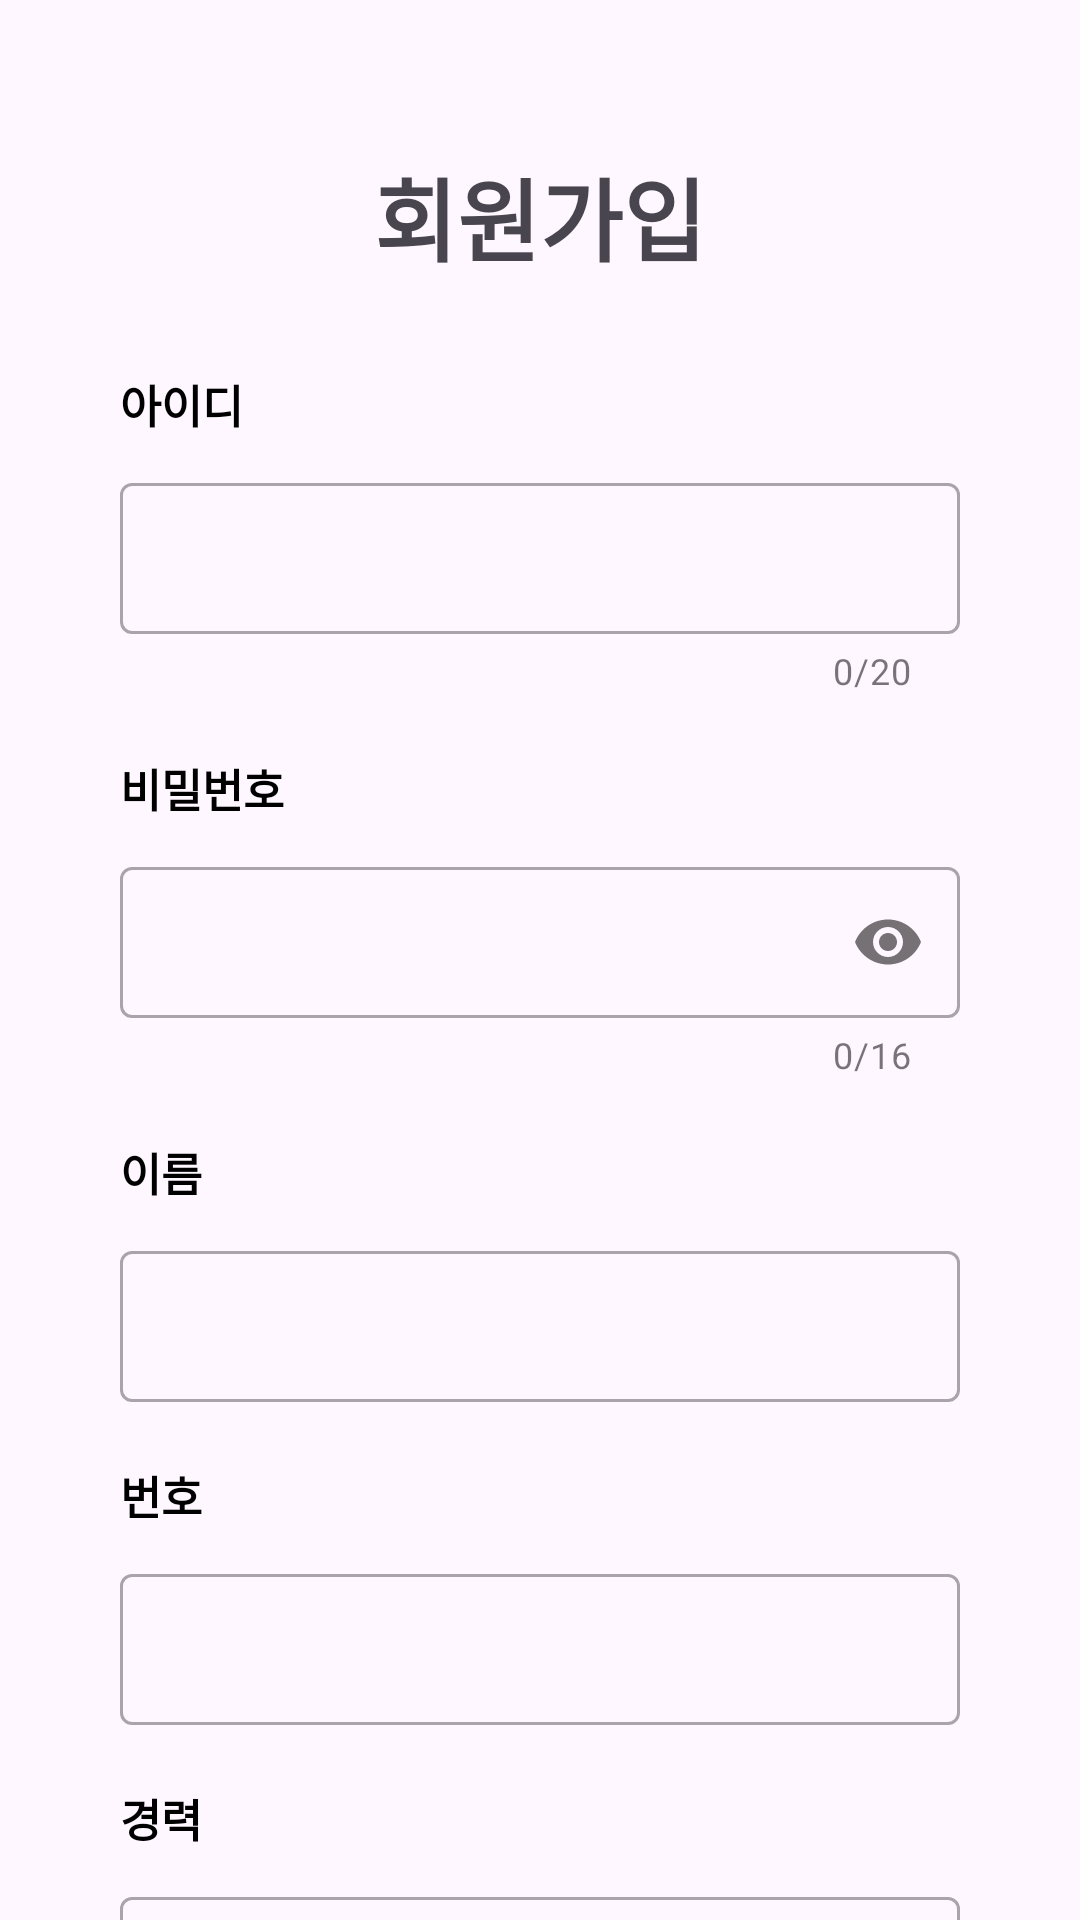

Produce the Android XML layout that renders to this screen, including the resource entries it uses.
<!-- AndroidManifest.xml: application theme Theme.CloudWebService5 -->
<!-- res/layout/activity_sign_up.xml -->
<?xml version="1.0" encoding="utf-8"?>
<androidx.constraintlayout.widget.ConstraintLayout xmlns:android="http://schemas.android.com/apk/res/android"
    xmlns:app="http://schemas.android.com/apk/res-auto"
    xmlns:tools="http://schemas.android.com/tools"
    android:layout_width="match_parent"
    android:layout_height="match_parent"
    tools:context=".MainActivity">

    <TextView
        android:id="@+id/main_textview"
        android:layout_width="wrap_content"
        android:layout_height="wrap_content"
        android:layout_marginTop="50dp"
        android:text="@string/action_sign_up"
        android:textSize="30sp"
        android:textStyle="bold"
        app:layout_constraintEnd_toEndOf="parent"
        app:layout_constraintStart_toStartOf="parent"
        app:layout_constraintTop_toTopOf="parent" />

    <TextView
        android:id="@+id/id_textview"
        android:layout_width="wrap_content"
        android:layout_height="wrap_content"
        android:layout_marginStart="40dp"
        android:layout_marginTop="30dp"
        android:text="@string/prompt_id"
        android:textColor="@color/black"
        android:textSize="15sp"
        android:textStyle="bold"
        app:layout_constraintStart_toStartOf="parent"
        app:layout_constraintTop_toBottomOf="@+id/main_textview" />

    <com.google.android.material.textfield.TextInputLayout
        android:id="@+id/id_text_input_layout"
        style="@style/Widget.MaterialComponents.TextInputLayout.OutlinedBox"
        android:layout_width="match_parent"
        android:layout_height="wrap_content"
        android:layout_marginHorizontal="40dp"
        android:layout_marginTop="10dp"
        app:counterEnabled="true"
        app:counterMaxLength="20"
        app:layout_constraintEnd_toEndOf="parent"
        app:layout_constraintStart_toStartOf="parent"
        app:layout_constraintTop_toBottomOf="@+id/id_textview">

        <com.google.android.material.textfield.TextInputEditText
            android:id="@+id/id_text_input_edit_text"
            android:layout_width="match_parent"
            android:layout_height="wrap_content"
            android:textAppearance="@style/TextLabel" />
    </com.google.android.material.textfield.TextInputLayout>

    <TextView
        android:id="@+id/password_textview"
        android:layout_width="wrap_content"
        android:layout_height="wrap_content"
        android:layout_marginStart="40dp"
        android:layout_marginTop="20dp"
        android:text="@string/prompt_password"
        android:textColor="@color/black"
        android:textSize="15sp"
        android:textStyle="bold"
        app:layout_constraintStart_toStartOf="parent"
        app:layout_constraintTop_toBottomOf="@+id/id_text_input_layout" />

    <com.google.android.material.textfield.TextInputLayout
        android:id="@+id/password_text_input_layout"
        style="@style/Widget.MaterialComponents.TextInputLayout.OutlinedBox"
        android:layout_width="match_parent"
        android:layout_height="wrap_content"
        android:layout_marginHorizontal="40dp"
        android:layout_marginTop="10dp"
        app:counterEnabled="true"
        app:counterMaxLength="16"
        app:layout_constraintEnd_toEndOf="parent"
        app:layout_constraintStart_toStartOf="parent"
        app:layout_constraintTop_toBottomOf="@+id/password_textview"
        app:passwordToggleEnabled="true">

        <com.google.android.material.textfield.TextInputEditText
            android:id="@+id/password_text_input_edit_text"
            android:layout_width="match_parent"
            android:layout_height="wrap_content"
            android:inputType="textPassword"
            android:textAppearance="@style/TextLabel" />
    </com.google.android.material.textfield.TextInputLayout>

    <TextView
        android:id="@+id/name_textview"
        android:layout_width="wrap_content"
        android:layout_height="wrap_content"
        android:layout_marginStart="40dp"
        android:layout_marginTop="20dp"
        android:text="@string/prompt_name"
        android:textColor="@color/black"
        android:textSize="15sp"
        android:textStyle="bold"
        app:layout_constraintStart_toStartOf="parent"
        app:layout_constraintTop_toBottomOf="@+id/password_text_input_layout" />

    <com.google.android.material.textfield.TextInputLayout
        android:id="@+id/name_textview_input_layout"
        style="@style/Widget.MaterialComponents.TextInputLayout.OutlinedBox"
        android:layout_width="match_parent"
        android:layout_height="wrap_content"
        android:layout_marginHorizontal="40dp"
        android:layout_marginTop="10dp"
        app:layout_constraintEnd_toEndOf="parent"
        app:layout_constraintStart_toStartOf="parent"
        app:layout_constraintTop_toBottomOf="@+id/name_textview"
       >

        <com.google.android.material.textfield.TextInputEditText
            android:id="@+id/name_text_input_edit_text"
            android:layout_width="match_parent"
            android:layout_height="wrap_content"
            android:textAppearance="@style/TextLabel" />
    </com.google.android.material.textfield.TextInputLayout>

    <TextView
        android:id="@+id/phone_number_textview"
        android:layout_width="wrap_content"
        android:layout_height="wrap_content"
        android:layout_marginStart="40dp"
        android:layout_marginTop="20dp"
        android:text="@string/prompt_phone_number"
        android:textColor="@color/black"
        android:textSize="15sp"
        android:textStyle="bold"
        app:layout_constraintStart_toStartOf="parent"
        app:layout_constraintTop_toBottomOf="@+id/name_textview_input_layout" />

    <com.google.android.material.textfield.TextInputLayout
        android:id="@+id/phone_number_text_input_layout"
        style="@style/Widget.MaterialComponents.TextInputLayout.OutlinedBox"
        android:layout_width="match_parent"
        android:layout_height="wrap_content"
        android:layout_marginHorizontal="40dp"
        android:layout_marginTop="10dp"
        app:layout_constraintEnd_toEndOf="parent"
        app:layout_constraintStart_toStartOf="parent"
        app:layout_constraintTop_toBottomOf="@+id/phone_number_textview">

        <com.google.android.material.textfield.TextInputEditText
            android:id="@+id/phone_number_text_input_edit_text"
            android:layout_width="match_parent"
            android:inputType="phone"
            android:layout_height="wrap_content"
            android:textAppearance="@style/TextLabel" />
    </com.google.android.material.textfield.TextInputLayout>



    <Button
        android:id="@+id/signUpBtn"
        android:layout_width="wrap_content"
        android:layout_height="wrap_content"
        android:layout_marginBottom="50dp"
        android:text="@string/action_sign_up"
        android:textSize="15sp"
        android:textStyle="bold"
        android:enabled="false"
        android:clickable="false"
        app:layout_constraintTop_toBottomOf="@id/career_text_input_layout"
        app:layout_constraintBottom_toBottomOf="parent"
        app:layout_constraintStart_toEndOf="@id/ceoCheckBox"
        app:layout_constraintEnd_toEndOf="parent" />

    <CheckBox
        android:id="@+id/ceoCheckBox"
        android:layout_width="wrap_content"
        android:layout_height="wrap_content"
        android:text="사장님"
        app:layout_constraintEnd_toStartOf="@id/signUpBtn"
        app:layout_constraintBottom_toBottomOf="@+id/signUpBtn"
        app:layout_constraintStart_toStartOf="parent"
        app:layout_constraintTop_toTopOf="@+id/signUpBtn" />


    <TextView
        android:id="@+id/career_textview"
        android:layout_width="wrap_content"
        android:layout_height="wrap_content"
        android:layout_marginStart="40dp"
        android:layout_marginTop="20dp"
        android:text="경력"
        android:textColor="@color/black"
        android:textSize="15sp"
        android:textStyle="bold"
        app:layout_constraintStart_toStartOf="parent"
        app:layout_constraintTop_toBottomOf="@+id/phone_number_text_input_layout" />

    <com.google.android.material.textfield.TextInputLayout
        android:id="@+id/career_text_input_layout"
        style="@style/Widget.MaterialComponents.TextInputLayout.OutlinedBox"
        android:layout_width="match_parent"
        android:layout_height="wrap_content"
        android:layout_marginHorizontal="40dp"
        android:layout_marginTop="10dp"
        app:layout_constraintEnd_toEndOf="parent"
        app:layout_constraintStart_toStartOf="parent"
        app:layout_constraintTop_toBottomOf="@+id/career_textview">

        <com.google.android.material.textfield.TextInputEditText
            android:id="@+id/career_text_input_edit_text"
            android:layout_width="match_parent"
            android:inputType="phone"
            android:hint="사장님만 입력 (년)"
            android:enabled="false"
            android:layout_height="wrap_content"
            android:textAppearance="@style/TextLabel" />
    </com.google.android.material.textfield.TextInputLayout>

</androidx.constraintlayout.widget.ConstraintLayout>
<!-- resources referenced by this layout -->
<resources>
  <color name="black">#FF000000</color>
  <string name="action_sign_up">회원가입</string>
  <string name="prompt_id">아이디</string>
  <string name="prompt_name">이름</string>
  <string name="prompt_password">비밀번호</string>
  <string name="prompt_phone_number">번호</string>
  <style name="TextLabel" parent="TextAppearance.Design.Hint">
          <item name="android:textSize">12sp</item>
      </style>
  <style name="Theme.CloudWebService5" parent="Base.Theme.CloudWebService5" />
  <style name="Base.Theme.CloudWebService5" parent="Theme.Material3.DayNight.NoActionBar">
          
          
      </style>
</resources>
